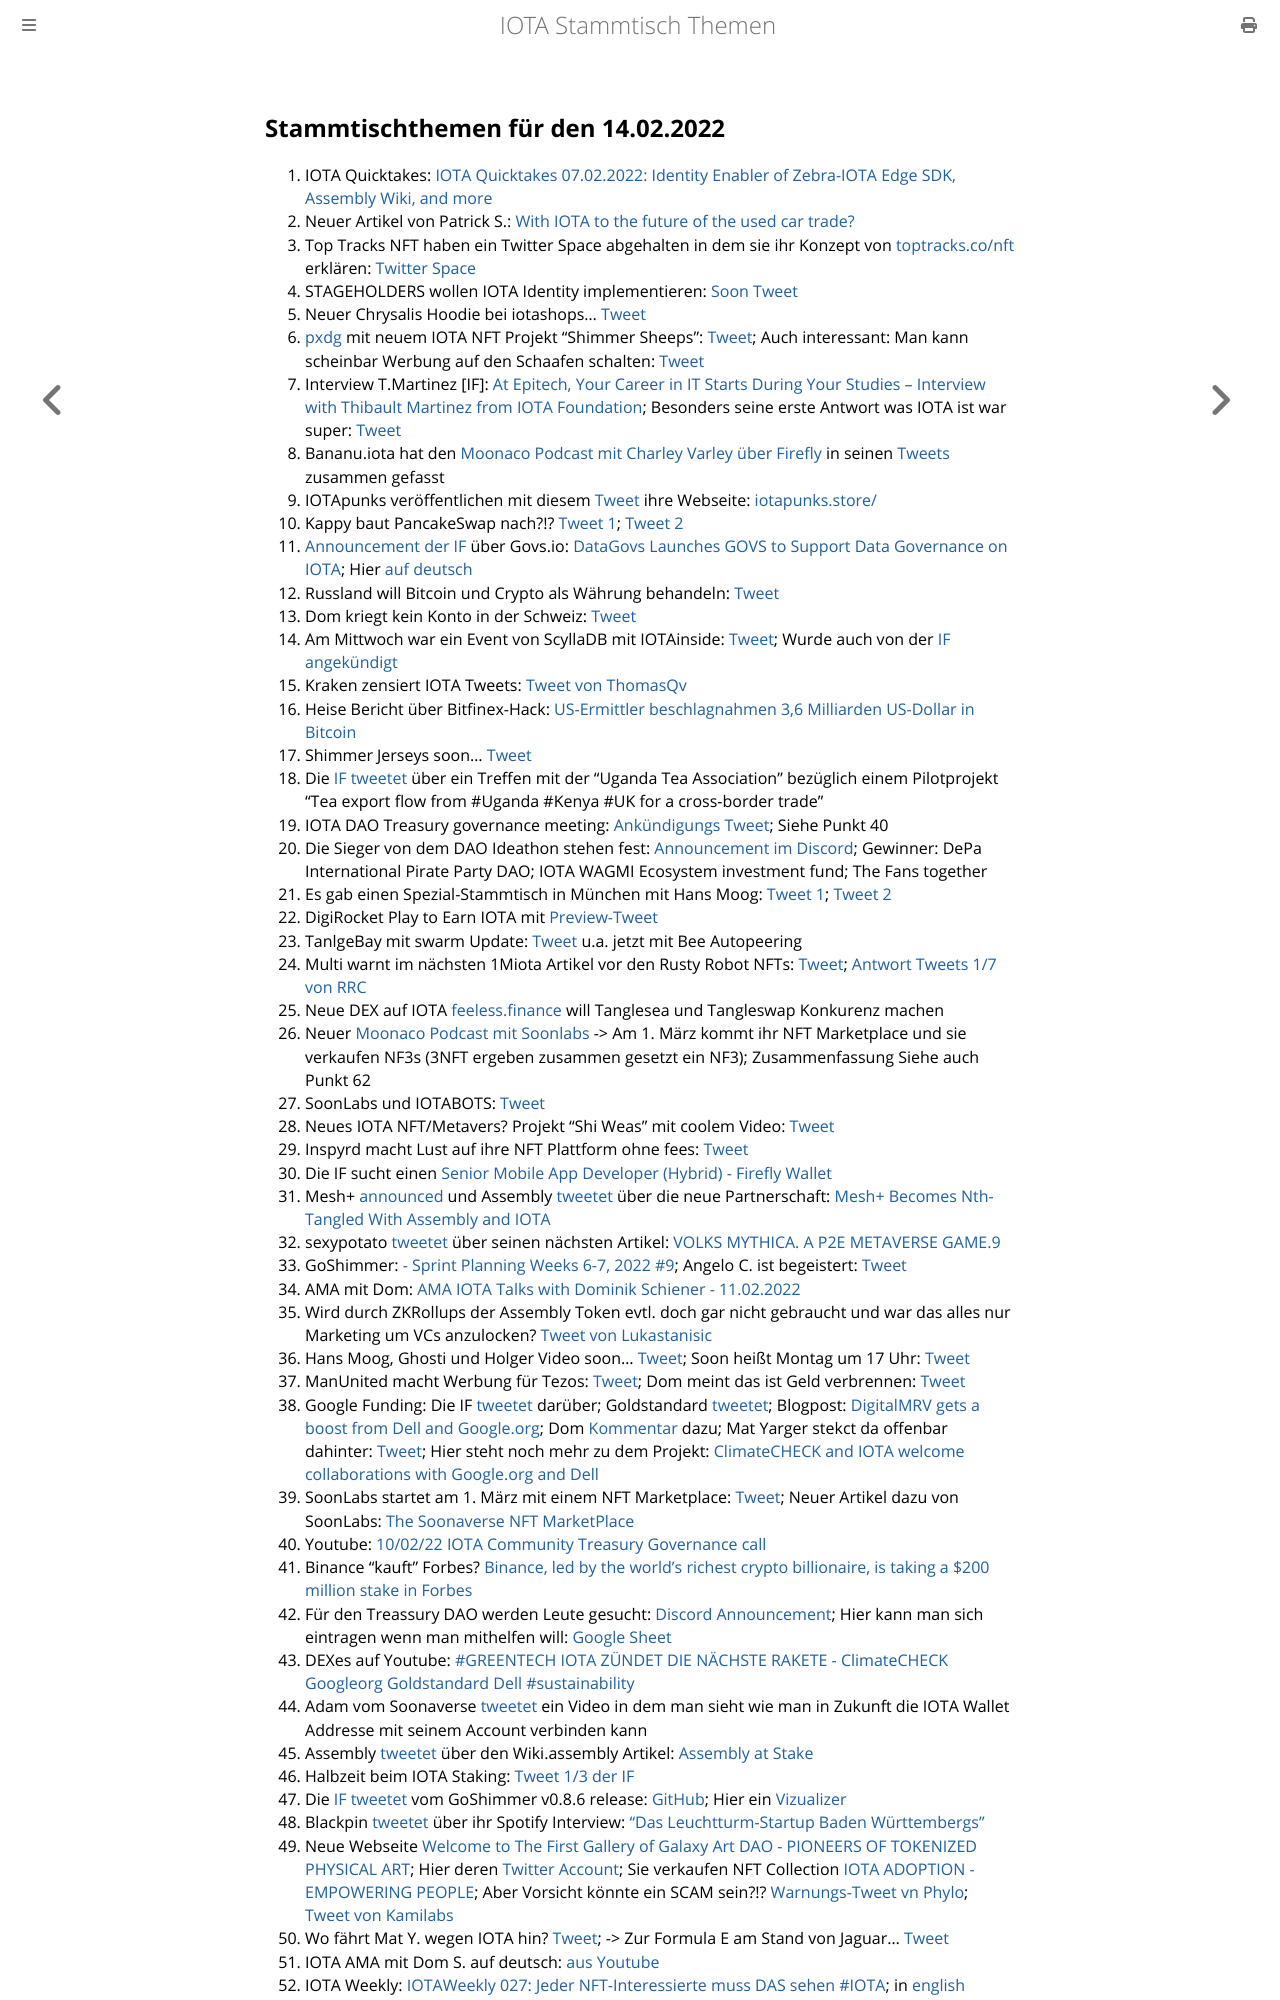

repository: iota-community/community-events · page: stammtisch/2022-02-14/index.html · generator: mdbook

## Stammtischthemen für den 14.02.2022

1. IOTA Quicktakes: [IOTA Quicktakes 07.02.2022: Identity Enabler of Zebra-IOTA Edge SDK, Assembly Wiki, and more](https://www.youtube.com/watch?v=mwWZSquacLY)
2. Neuer Artikel von Patrick S.: [With IOTA to the future of the used car trade?](https://medium.com/@pa.schuetze/with-iota-to-the-future-of-the-used-car-trade-8cac1a8427bd)
3. Top Tracks NFT haben ein Twitter Space abgehalten in dem sie ihr Konzept von [toptracks.co/nft](https://www.toptracks.co/nft) erklären: [Twitter Space](https://twitter.com/ToptracksNFT/status/1490724903678586884?s=20&t=I-GX3mQaQarQsNDeEDd8DQ)
4. STAGEHOLDERS wollen IOTA Identity implementieren: [Soon Tweet](https://twitter.com/stageholders/status/1490955439831351296?s=20&t=I-GX3mQaQarQsNDeEDd8DQ)
5. Neuer Chrysalis Hoodie bei iotashops... [Tweet](https://twitter.com/iotashop/status/1491026647365025794?s=20&t=njbXrX-TYgGGnlfJ4p-WnA)
6. [pxdg](https://twitter.com/pxdg3) mit neuem IOTA NFT Projekt "Shimmer Sheeps": [Tweet](https://twitter.com/pxdg3/status/1491012214727536642?s=20&t=njbXrX-TYgGGnlfJ4p-WnA); Auch interessant: Man kann scheinbar Werbung auf den Schaafen schalten: [Tweet](https://twitter.com/pxdg3/status/1491397281417134080?s=20&t=DjzYA1brsz4EJcTeVelCsg)
7. Interview T.Martinez [IF]: [At Epitech, Your Career in IT Starts During Your Studies – Interview with Thibault Martinez from IOTA Foundation](https://www.epitech-it.be/news-events/at-epitech-your-career-in-it-starts-during-your-studies-interview-with-thibault-martinez-from-iota-foundation/); Besonders seine erste Antwort was IOTA ist war super: [Tweet](https://twitter.com/Vrom14286662/status/1491117832083734533?s=20&t=MQ0cJsJbWTSpXA1CIODKTw)
8. Bananu.iota hat den [Moonaco Podcast mit Charley Varley über Firefly](https://open.spotify.com/episode/08xuXSAbUGOUjIohhyTT6P?si=872a69a6c5eb418d&nd=1) in seinen [Tweets](https://twitter.com/CptBananu/status/1491139554346438656?s=20&t=MQ0cJsJbWTSpXA1CIODKTw) zusammen gefasst
9. IOTApunks veröffentlichen mit diesem [Tweet](https://twitter.com/IotaPunks_71/status/1491295528906530817) ihre Webseite: [iotapunks.store/](https://iotapunks.store/)
10. Kappy baut PancakeSwap nach?!? [Tweet 1](https://twitter.com/Rob_Daykin/status/1376121053441822724?s=20&t=MQ0cJsJbWTSpXA1CIODKTw); [Tweet 2](https://twitter.com/Rob_Daykin/status/1376192160480034817?s=20&t=MQ0cJsJbWTSpXA1CIODKTw)
11. [Announcement der IF](https://twitter.com/iota/status/1491091144113111043?s=20&t=MQ0cJsJbWTSpXA1CIODKTw) über Govs.io: [DataGovs Launches GOVS to Support Data Governance on IOTA](https://blog.iota.org/datagovs-launches-govs-to-support-data-governance-on-iota/); Hier [auf deutsch](https://iota-kurs.de/datagovs-fuehrt-govs-zur-unterstuetzung-auf-iota-ein/)
12. Russland will Bitcoin und Crypto als Währung behandeln: [Tweet](https://twitter.com/Blockworks_/status/1491313415557722117?s=20&t=MQ0cJsJbWTSpXA1CIODKTw)
13. Dom kriegt kein Konto in der Schweiz: [Tweet](https://twitter.com/DomSchiener/status/1491346058882199552?s=20&t=YaKTzTzXEUf2gRoq1L_3tQ)
14. Am Mittwoch war ein Event von ScyllaDB mit IOTAinside: [Tweet](https://twitter.com/ScyllaDB/status/1486006145114415111?s=20&t=DjzYA1brsz4EJcTeVelCsg); Wurde auch von der [IF angekündigt](https://twitter.com/iota/status/1491331072470433792?s=20&t=DjzYA1brsz4EJcTeVelCsg)
15. Kraken zensiert IOTA Tweets: [Tweet von ThomasQv](https://twitter.com/ThomasQvOG/status/1491214826441678850?s=20&t=YaKTzTzXEUf2gRoq1L_3tQ)
16. Heise Bericht über Bitfinex-Hack: [US-Ermittler beschlagnahmen 3,6 Milliarden US-Dollar in Bitcoin](https://www.heise.de/news/Milliarden-Fund-sechs-Jahre-nach-Bitfinex-Hack-6359890.html)
17. Shimmer Jerseys soon... [Tweet](https://twitter.com/DomSchiener/status/1491398587246575618?s=20&t=Rj27eJeMu6wmbIIHg9ut0w)
18. Die [IF tweetet](https://twitter.com/iota/status/1491381706573688846?s=20&t=DjzYA1brsz4EJcTeVelCsg) über ein Treffen mit der "Uganda Tea Association" bezüglich einem Pilotprojekt "Tea export flow from #Uganda #Kenya #UK for a cross-border trade"
19. IOTA DAO Treasury governance meeting: [Ankündigungs Tweet](https://twitter.com/PhyloIota/status/1491412641591750657?s=20&t=PFcRC3OD1IoeezcAHKLcqA); Siehe Punkt 40
20. Die Sieger von dem DAO Ideathon stehen fest: [Announcement im Discord](https://discordapp.com/channels/397872799483428865/903220971828289546/940985865142952017); Gewinner: DePa International Pirate Party DAO; IOTA WAGMI Ecosystem investment fund; The Fans together
21. Es gab einen Spezial-Stammtisch in München mit Hans Moog: [Tweet 1](https://twitter.com/Vrom14286662/status/1491521489044226048?s=20&t=PFcRC3OD1IoeezcAHKLcqA); [Tweet 2](https://twitter.com/Vrom14286662/status/1491520240253087755?s=20)
22. DigiRocket Play to Earn IOTA mit [Preview-Tweet](https://twitter.com/DigiMine_/status/1491471451643330564?s=20)
23. TanlgeBay mit swarm Update: [Tweet](https://twitter.com/tanglebay/status/1491529032256606208?s=20&t=PFcRC3OD1IoeezcAHKLcqA) u.a. jetzt mit Bee Autopeering
24. Multi warnt im nächsten 1Miota Artikel vor den Rusty Robot NFTs: [Tweet](https://twitter.com/multifolio/status/1491462312955416579?s=20); [Antwort Tweets 1/7 von RRC](https://twitter.com/RustyRobotCC/status/1491518410290835456?s=20)
25. Neue DEX auf IOTA [feeless.finance](https://feeless.finance/) will Tanglesea und Tangleswap Konkurenz machen
26. Neuer [Moonaco Podcast mit Soonlabs](https://open.spotify.com/episode/2b00SUxSWvCBWwfrwZvdMM?si=F5VQmMO_RtGZeNlGaqP4yQ&nd=1) -> Am 1. März kommt ihr NFT Marketplace und sie verkaufen NF3s (3NFT ergeben zusammen gesetzt ein NF3); Zusammenfassung Siehe auch Punkt 62
27. SoonLabs und IOTABOTS: [Tweet](https://twitter.com/iotabots/status/1491702228121374721?s=20&t=A7IxA1633M_r5GwxC03tuw)
28. Neues IOTA NFT/Metavers? Projekt "Shi Weas" mit coolem Video: [Tweet](https://twitter.com/Rawkala/status/1491706861447430146?s=20&t=A7IxA1633M_r5GwxC03tuw)
29. Inspyrd macht Lust auf ihre NFT Plattform ohne fees: [Tweet](https://twitter.com/inspyrdNFT/status/1491712175165124611?s=20&t=A7IxA1633M_r5GwxC03tuw)
30. Die IF sucht einen [Senior Mobile App Developer (Hybrid) - Firefly Wallet](https://iota.bamboohr.com/jobs/view.php?id=151)
31. Mesh+ [announced](https://twitter.com/iotaMESH/status/1491776215417450496?s=20&t=A7IxA1633M_r5GwxC03tuw) und Assembly [tweetet](https://twitter.com/assembly_net/status/1491774051400007681?s=20&t=A7IxA1633M_r5GwxC03tuw) über die neue Partnerschaft: [Mesh+ Becomes Nth-Tangled With Assembly and IOTA](https://blog.assembly.sc/mesh-becomes-nth-tangled-with-assembly-and-iota/)
32. sexypotato [tweetet](https://twitter.com/sexypotato_P/status/1491744995002535939?s=20&t=A7IxA1633M_r5GwxC03tuw) über seinen nächsten Artikel: [VOLKS MYTHICA. A P2E METAVERSE GAME.9](https://medium.com/@sexypotato/volks-mythica-a-p2e-metaverse-game-f871d1a65f3e)
33. GoShimmer: [- Sprint Planning Weeks 6-7, 2022 #9](https://github.com/iotaledger/research-updates/discussions/9); Angelo C. ist begeistert: [Tweet](https://twitter.com/AngeloCapossele/status/1491792912769683458?s=20&t=A7IxA1633M_r5GwxC03tuw)
34. AMA mit Dom: [AMA IOTA Talks with Dominik Schiener - 11.02.2022](https://www.youtube.com/watch?v=yeXgNucNstI)
35. Wird durch ZKRollups der Assembly Token evtl. doch gar nicht gebraucht und war das alles nur Marketing um VCs anzulocken? [Tweet von Lukastanisic](https://twitter.com/lukastanisic99/status/1491669116385738758?s=20&t=U7yWkjwljH9zkbNB83O_Aw)
36. Hans Moog, Ghosti und Holger Video soon... [Tweet](https://twitter.com/rohmeo_de/status/1491799498737086468?s=20&t=U7yWkjwljH9zkbNB83O_Aw); Soon heißt Montag um 17 Uhr: [Tweet](https://twitter.com/rohmeo_de/status/1492968011648704516?s=20&t=5bhXEC2RITgYZVbmvvkRgg)
37. ManUnited macht Werbung für Tezos: [Tweet](https://twitter.com/ManUtd/status/1491743877690281987?s=20&t=U7yWkjwljH9zkbNB83O_Aw); Dom meint das ist Geld verbrennen: [Tweet](https://twitter.com/DomSchiener/status/1491798874838630415?s=20&t=U7yWkjwljH9zkbNB83O_Aw)
38. Google Funding: Die IF [tweetet](https://twitter.com/iota/status/1491832919119306757?s=20&t=jXgrBW12ewo7za4rmN-RRw) darüber; Goldstandard [tweetet](https://twitter.com/goldstandard/status/1491770892703121412?s=20); Blogpost: [DigitalMRV gets a boost from Dell and Google.org](https://blog.iota.org/iota-and-climatecheck-welcome-google-org-funding-with-gold-standard-dell-collaborates-with-digitalmrv-to-integrate-data-confidence-fabric/); Dom [Kommentar](https://twitter.com/DomSchiener/status/1491834436534644739?s=20) dazu; Mat Yarger stekct da offenbar dahinter: [Tweet](https://twitter.com/DomSchiener/status/1491834436534644739?s=20&t=gkMXs1ODkpOlpUgqQTvcyA); Hier steht noch mehr zu dem Projekt: [ClimateCHECK and IOTA welcome collaborations with Google.org and Dell](https://www.linkedin.com/pulse/climatecheck-iota-welcome-collaborations-googleorg-dell-/?trackingId=%2B4DvlFQ5R2%2BH8jN5lPyATA%3D%3D)
39. SoonLabs startet am 1. März mit einem NFT Marketplace: [Tweet](https://twitter.com/soon_labs/status/1491820956691537949?s=20); Neuer Artikel dazu von SoonLabs: [The Soonaverse NFT MarketPlace](https://soonlabs.medium.com/the-soonaverse-nft-marketplace-971f6b3e00d1)
40. Youtube: [10/02/22 IOTA Community Treasury Governance call](https://www.youtube.com/watch?v=ud85ClxJk9E)
41. Binance "kauft" Forbes? [Binance, led by the world’s richest crypto billionaire, is taking a $200 million stake in Forbes](https://www.cnbc.com/2022/02/10/forbes-spac-binance-led-by-the-worlds-richest-crypto-billionaire-is-taking-a-200-million-stake-in-forbes-.html)
42. Für den Treassury DAO werden Leute gesucht: [Discord Announcement](https://discord.com/channels/397872799483428865/397872799483428867/941590698757586994); Hier kann man sich eintragen wenn man mithelfen will: [Google Sheet](https://docs.google.com/spreadsheets/d/1FhJGCR-APsDBtheX9KSQp5SfMOFVTCshTR0LP7tRuFQ/edit#gid=1502463963)
43. DEXes auf Youtube: [#GREENTECH IOTA ZÜNDET DIE NÄCHSTE RAKETE - ClimateCHECK Googleorg Goldstandard Dell #sustainability](https://www.youtube.com/watch?v=4YoYJiEp5nw)
44. Adam vom Soonaverse [tweetet](https://twitter.com/adam_unchained/status/1492069317365489664?s=20&t=qZpPPUvbjbWc2qfiQBrqOA) ein Video in dem man sieht wie man in Zukunft die IOTA Wallet Addresse mit seinem Account verbinden kann
45. Assembly [tweetet](https://twitter.com/assembly_net/status/1492106497874141185?s=20&t=viJoYU7KdiLH-WpNzFDKKA) über den Wiki.assembly Artikel: [Assembly at Stake](https://wiki.assembly.sc/learn/assembly_at_stake/)
46. Halbzeit beim IOTA Staking: [Tweet 1/3 der IF](https://twitter.com/iota/status/1492133859550539781?s=20&t=4rREiBwARTm3W2j97sZq3A)
47. Die [IF tweetet](https://twitter.com/iota/status/1492166669762023430?s=20&t=39StabXJvQ02iKOXrsvP0A) vom GoShimmer v0.8.6 release: [GitHub](https://github.com/iotaledger/goshimmer/blob/6305d0d5d6c08e4f9cbb6d2301136d783da1acb5/CHANGELOG.md); Hier ein [Vizualizer](http://public-node-01.devnet.shimmer.iota.cafe:8061/visualizer)
48. Blackpin [tweetet](https://twitter.com/BLACKPIN_GmbH/status/1486711542779244566?s=20&t=mDBLpCBTHqI99qZ-NXkywg) über ihr Spotify Interview: ["Das Leuchtturm-Startup Baden Württembergs"](https://open.spotify.com/episode/0x1hajuCtNzGIYUDbH18vG?si=rGD2-KrgTOGuaK2OrhBJEw&nd=1)
49. Neue Webseite [Welcome to The First Gallery of Galaxy Art DAO - PIONEERS OF TOKENIZED PHYSICAL ART](https://universegallery.io/); Hier deren [Twitter Account](https://twitter.com/UniverseGallery); Sie verkaufen NFT Collection [IOTA ADOPTION - EMPOWERING PEOPLE](https://medium.com/@universegallerynft/iota-adoption-empowering-people-bb88daf17a24); Aber Vorsicht könnte ein SCAM sein?!? [Warnungs-Tweet vn Phylo](https://twitter.com/PhyloIota/status/1492749338199887874?s=20&t=5bhXEC2RITgYZVbmvvkRgg); [Tweet von Kamilabs](https://twitter.com/kamilabsstudio/status/1492842547588251651?s=20&t=5bhXEC2RITgYZVbmvvkRgg)
50. Wo fährt Mat Y. wegen IOTA hin? [Tweet](https://twitter.com/Mat_Yarger/status/1492174498149380099?s=20&t=o1nkS7hQTI8A36VyVMe31Q); -> Zur Formula E am Stand von Jaguar... [Tweet](https://twitter.com/Mat_Yarger/status/1492695217811697672?s=20&t=mxJ3xRLRHjDcCRYpB-9NzA)
51. IOTA AMA mit Dom S. auf deutsch: [aus Youtube](https://www.youtube.com/watch?v=bqcCTPFDIjI)
52. IOTA Weekly: [IOTAWeekly 027: Jeder NFT-Interessierte muss DAS sehen #IOTA](https://www.youtube.com/watch?v=LWz_EaGV1w4); in [english](https://www.youtu
